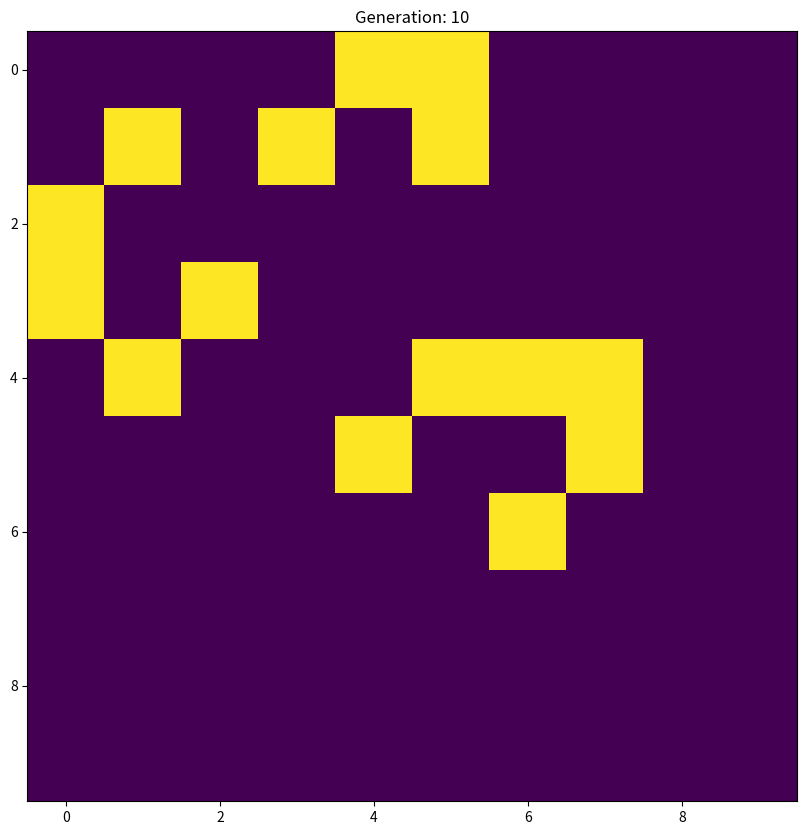

Write Python code to recreate this figure.
#New approach: make one funtion that counts live/dead cells sorrounding it, and one that checks if
#index is valid or not (ie still in the matrix) Then create a new_state that uses this function only 
# to determine if in next generation cell remains dead or alive ect.

import numpy as np
import random as rand
from matplotlib import pyplot as plt 

# function that returns a 2D array of random values from zero to 1
def random_state(width,height):

    x = np.random.randint(0,2, size = (width, height))

    return x

#create array a from random state. This is the starting board
a = random_state(10,10)
rows = a.shape[0]
columns = a.shape[1]

#if index is outside (0to rows-1, 0to columns-1) returns False, if within bounds returns true
def is_valid_index(i, j):

    if i >= 0 and i < rows:
        if j >= 0 and j < columns:
            return True
    else:
        return False

#goes around a cell to look at 8 neighbors, if alive and within index bounds adds one
def count_neighbors(board_state, i, j):

    count = 0

    if is_valid_index(i-1, j-1) == True:
        if board_state[i-1, j-1] == 1:
            count +=1
    if is_valid_index(i-1, j) == True:
        if board_state[i-1, j] == 1:
            count +=1
    if is_valid_index(i-1, j+1) == True:
        if board_state[i-1, j+1] == 1: 
            count +=1
    if is_valid_index(i, j+1) == True:
        if board_state[i, j+1] == 1:
            count +=1
    if is_valid_index(i+1, j+1) == True:
        if board_state[i+1, j+1] == 1: 
            count +=1
    if is_valid_index(i+1, j) == True:
        if board_state[i+1, j] == 1:
            count +=1
    if is_valid_index(i+1, j-1) == True:
        if board_state[i+1, j-1] == 1:
            count +=1
    if is_valid_index(i, j-1) == True:
        if board_state[i, j-1] == 1:
            count +=1

    return count

# creates same size array with tot counts of live sorrounding cells
def count_array(board_state):

    count_tot = np.zeros((rows,columns))

    for i in range(0, rows):
        for j in range(0, columns):
            count_tot[i,j] = count_neighbors(board_state, i, j)
    
    return count_tot

#creates next gen board (same analysis as last game)
def new_state(board_state):

    count = count_array(board_state)
    next_gen = np.zeros((rows, columns))

    for i in range(0, rows-1):
        for j in range(0, columns -1):

            if board_state[i,j] == 1:

                if count[i,j] <= 1:
                    next_gen[i,j] = 0
                elif count[i,j] >= 2 and count[i,j] <= 3:
                    next_gen[i,j] = 1
                else:
                    next_gen[i,j] = 0
            
            if board_state[i,j] == 0:

                if count[i,j] == 3:
                    next_gen[i,j] = 1
                else:
                    next_gen[i,j] = 0

    return next_gen

#sets current board to initial board state, prints out matrix form
current_board = a
print(current_board)

#first output image is a, yellow cells are alive purple are dead
plt.figure(figsize = (rows, columns))
plt.imshow(a)
plt.title("This is the starting generation")
plt.show()

#for loop that creates and shows image of next generations with 9 we have 10 total boards
for n in range(2,11):

    b = str(n)
    current_board = new_state(current_board)
    print(current_board)
    plt.imshow(current_board)
    plt.title("Generation: " + b)
    plt.show()





        

